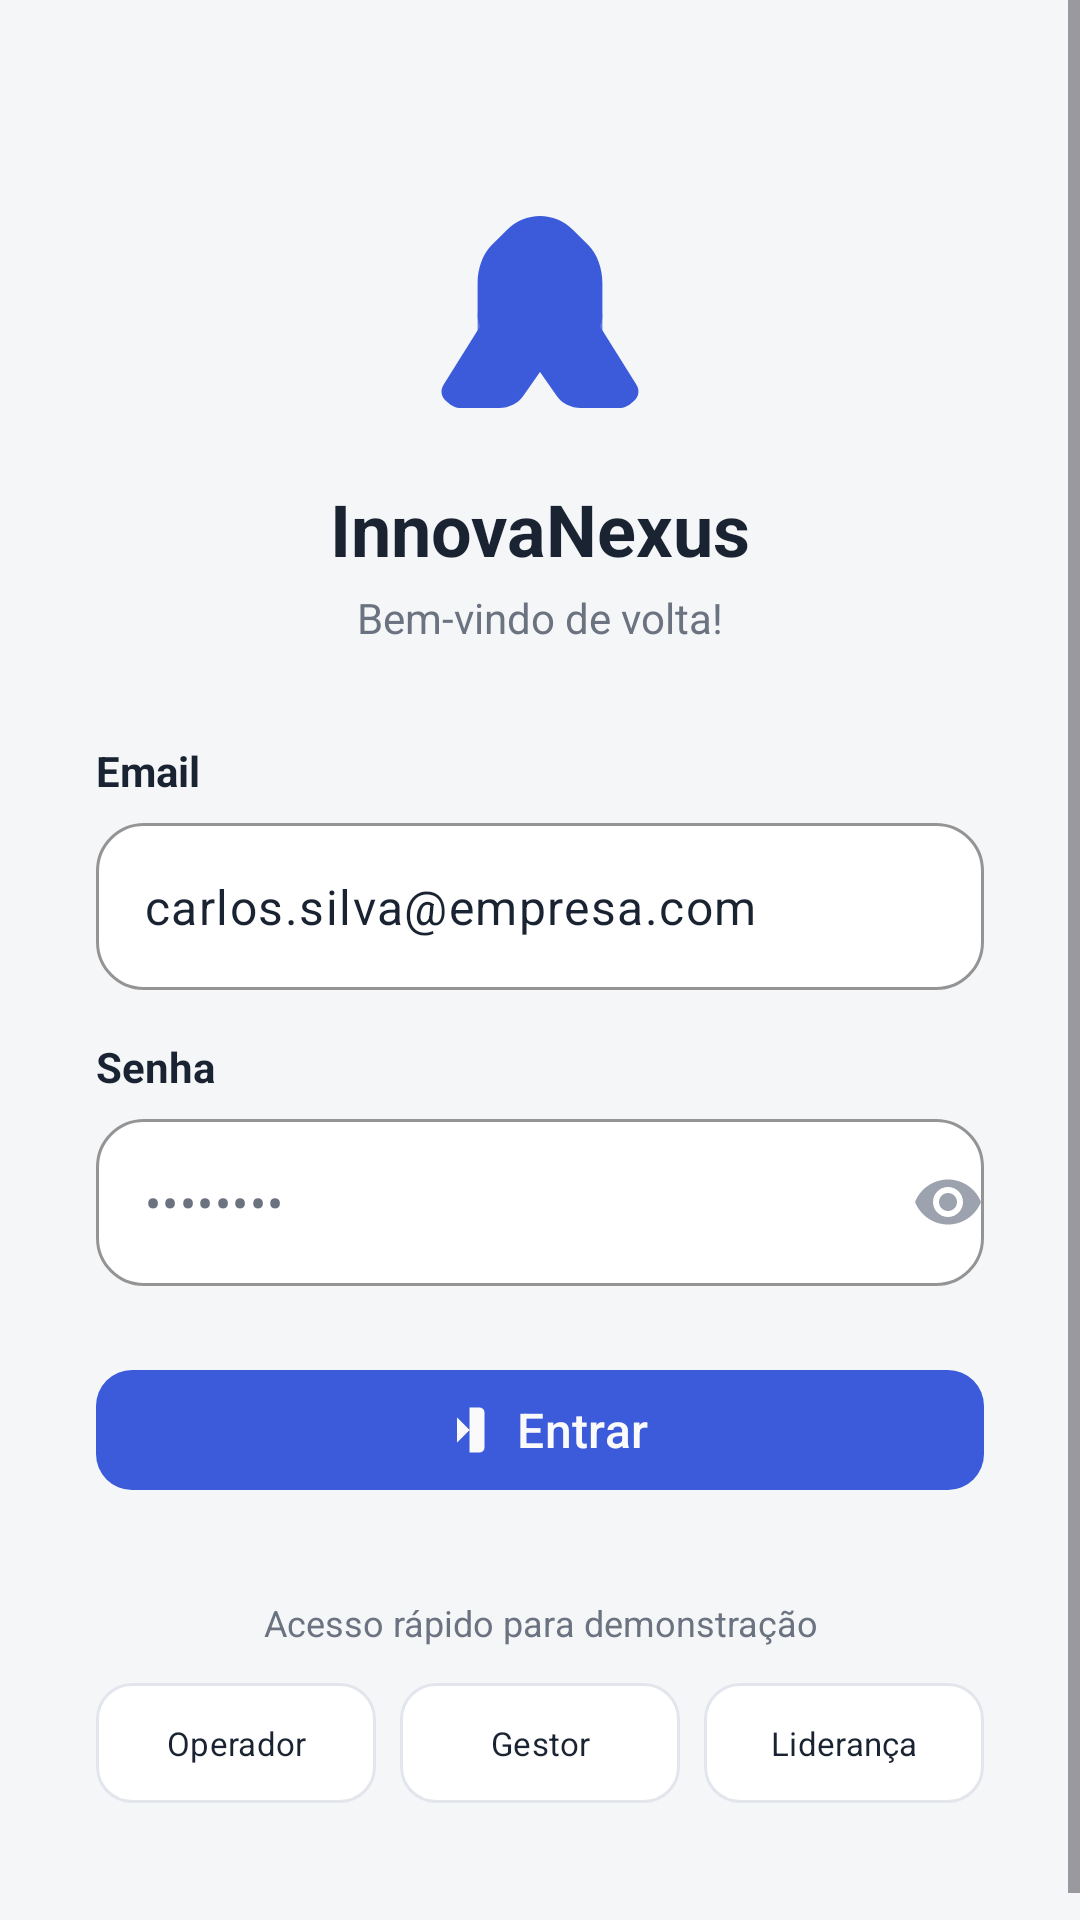

Android layout source for this screen:
<!-- AndroidManifest.xml: application theme Theme.InnovaNexus -->
<!-- res/layout/activity_login.xml -->
<?xml version="1.0" encoding="utf-8"?>
<ScrollView xmlns:android="http://schemas.android.com/apk/res/android"
    xmlns:app="http://schemas.android.com/apk/res-auto"
    android:layout_width="match_parent"
    android:layout_height="match_parent"
    android:background="@color/background"
    android:fillViewport="true">

    <LinearLayout
        android:layout_width="match_parent"
        android:layout_height="wrap_content"
        android:orientation="vertical">

        <LinearLayout
            android:layout_width="match_parent"
            android:layout_height="wrap_content"
            android:gravity="center_horizontal"
            android:orientation="vertical"
            android:paddingHorizontal="32dp"
            android:paddingTop="64dp"
            android:paddingBottom="32dp">

            <ImageView
                android:layout_width="80dp"
                android:layout_height="80dp"
                android:contentDescription="@string/app_name"
                android:src="@drawable/ic_eagle"
                app:tint="@color/primary" />

            <com.google.android.material.textview.MaterialTextView
                android:layout_width="wrap_content"
                android:layout_height="wrap_content"
                android:layout_marginTop="16dp"
                android:text="@string/app_name"
                android:textColor="@color/foreground"
                android:textSize="24sp"
                android:textStyle="bold" />

            <com.google.android.material.textview.MaterialTextView
                android:layout_width="wrap_content"
                android:layout_height="wrap_content"
                android:layout_marginTop="4dp"
                android:layout_marginBottom="32dp"
                android:text="@string/login_welcome"
                android:textColor="@color/muted_foreground"
                android:textSize="14sp" />

            <com.google.android.material.textview.MaterialTextView
                android:layout_width="match_parent"
                android:layout_height="wrap_content"
                android:layout_marginBottom="8dp"
                android:text="@string/email"
                android:textColor="@color/foreground"
                android:textSize="14sp"
                android:textStyle="bold" />

            <com.google.android.material.textfield.TextInputLayout
                style="@style/Widget.InnovaNexus.Input.Outlined"
                android:layout_width="match_parent"
                android:layout_height="wrap_content">

                <com.google.android.material.textfield.TextInputEditText
                    android:id="@+id/etEmail"
                    style="@style/Widget.InnovaNexus.Input.Outlined.EditText"
                    android:layout_width="match_parent"
                    android:layout_height="wrap_content"
                    android:hint="@string/email_hint"
                    android:importantForAutofill="yes"
                    android:inputType="textEmailAddress"
                    android:text="carlos.silva@empresa.com" />
            </com.google.android.material.textfield.TextInputLayout>

            <com.google.android.material.textview.MaterialTextView
                android:layout_width="match_parent"
                android:layout_height="wrap_content"
                android:layout_marginTop="16dp"
                android:layout_marginBottom="8dp"
                android:text="@string/password"
                android:textColor="@color/foreground"
                android:textSize="14sp"
                android:textStyle="bold" />

            <com.google.android.material.textfield.TextInputLayout
                android:id="@+id/tilPassword"
                style="@style/Widget.InnovaNexus.Input.Outlined.Password"
                android:layout_width="match_parent"
                android:layout_height="wrap_content">

                <com.google.android.material.textfield.TextInputEditText
                    android:id="@+id/etPassword"
                    style="@style/Widget.InnovaNexus.Input.Outlined.EditText.Password"
                    android:layout_width="match_parent"
                    android:layout_height="wrap_content"
                    android:hint="@string/password_hint"
                    android:importantForAutofill="yes"
                    android:inputType="textPassword" />
            </com.google.android.material.textfield.TextInputLayout>

            <com.google.android.material.button.MaterialButton
                android:id="@+id/btnLogin"
                style="@style/Widget.InnovaNexus.Button.Primary"
                android:layout_width="match_parent"
                android:layout_height="@dimen/input_height"
                android:layout_marginTop="24dp"
                android:text="@string/enter"
                app:icon="@drawable/ic_login"
                app:iconGravity="textStart"
                app:iconPadding="8dp" />

            <com.google.android.material.progressindicator.CircularProgressIndicator
                android:id="@+id/progressLogin"
                android:layout_width="wrap_content"
                android:layout_height="wrap_content"
                android:layout_gravity="center"
                android:layout_marginTop="16dp"
                android:indeterminate="true"
                android:visibility="gone"
                app:indicatorColor="@color/primary_foreground"
                app:trackColor="@color/white_20" />
        </LinearLayout>

        <LinearLayout
            android:layout_width="match_parent"
            android:layout_height="wrap_content"
            android:orientation="vertical"
            android:paddingHorizontal="32dp"
            android:paddingBottom="48dp">

            <com.google.android.material.textview.MaterialTextView
                android:layout_width="match_parent"
                android:layout_height="wrap_content"
                android:gravity="center"
                android:text="@string/demo_access"
                android:textColor="@color/muted_foreground"
                android:textSize="12sp" />

            <LinearLayout
                android:layout_width="match_parent"
                android:layout_height="wrap_content"
                android:layout_marginTop="12dp"
                android:orientation="horizontal">

                <com.google.android.material.button.MaterialButton
                    android:id="@+id/btnDemoOperator"
                    style="@style/Widget.InnovaNexus.Button.Demo"
                    android:layout_width="0dp"
                    android:layout_marginEnd="4dp"
                    android:layout_weight="1"
                    android:text="@string/role_operator" />

                <com.google.android.material.button.MaterialButton
                    android:id="@+id/btnDemoManager"
                    style="@style/Widget.InnovaNexus.Button.Demo"
                    android:layout_width="0dp"
                    android:layout_marginHorizontal="4dp"
                    android:layout_weight="1"
                    android:text="@string/role_manager" />

                <com.google.android.material.button.MaterialButton
                    android:id="@+id/btnDemoLeadership"
                    style="@style/Widget.InnovaNexus.Button.Demo"
                    android:layout_width="0dp"
                    android:layout_marginStart="4dp"
                    android:layout_weight="1"
                    android:text="@string/role_leadership" />
            </LinearLayout>
        </LinearLayout>
    </LinearLayout>
</ScrollView>
<!-- resources referenced by this layout -->
<resources>
  <color name="background">#F5F6F8</color>
  <color name="foreground">#1A2332</color>
  <color name="muted_foreground">#6B7280</color>
  <color name="primary">#3B5BDB</color>
  <color name="primary_foreground">#FAFAFA</color>
  <color name="white_20">#33FFFFFF</color>
  <dimen name="input_height">48dp</dimen>
  <!-- drawable ic_login (drawable) -->
  <?xml version="1.0" encoding="utf-8"?>
  <vector xmlns:android="http://schemas.android.com/apk/res/android"
      android:width="24dp"
      android:height="24dp"
      android:viewportWidth="24"
      android:viewportHeight="24">
      <path
          android:fillColor="@color/primary_foreground"
          android:pathData="M15,3h4a2,2 0,0 1,2 2v14a2,2 0,0 1,-2 2h-4M10,17l5,-5 -5,-5M15,12H3" />
  </vector>
  <string name="app_name">InnovaNexus</string>
  <string name="demo_access">Acesso rápido para demonstração</string>
  <string name="email">Email</string>
  <string name="email_hint">seu.email@empresa.com</string>
  <string name="enter">Entrar</string>
  <string name="login_welcome">Bem-vindo de volta!</string>
  <string name="password">Senha</string>
  <string name="password_hint">••••••••</string>
  <string name="role_leadership">Liderança</string>
  <string name="role_manager">Gestor</string>
  <string name="role_operator">Operador</string>
  <style name="Widget.InnovaNexus.Button.Primary" parent="Widget.Material3.Button">
          <item name="android:layout_height">@dimen/button_height</item>
          <item name="cornerRadius">@dimen/radius_md</item>
          <item name="android:textAllCaps">false</item>
          <item name="android:fontFamily">sans-serif-medium</item>
          <item name="android:textSize">16sp</item>
          <item name="iconSize">20dp</item>
          <item name="rippleColor">@color/primary_20</item>
      </style>
  <style name="Widget.InnovaNexus.Input.Outlined.EditText" parent="Widget.Material3.TextInputEditText.OutlinedBox">
          <item name="android:textColor">@color/foreground</item>
          <item name="android:textColorHint">@color/muted_foreground</item>
          <item name="android:textSize">16sp</item>
          <item name="android:gravity">center_vertical</item>
          <item name="android:minHeight">@dimen/input_height</item>
          <item name="android:paddingStart">16dp</item>
          <item name="android:paddingEnd">16dp</item>
          <item name="cursorColor">@color/primary</item>
      </style>
  <style name="Widget.InnovaNexus.Input.Outlined.EditText.Password" parent="Widget.InnovaNexus.Input.Outlined.EditText">
          <item name="android:paddingEnd">40dp</item>
      </style>
  <style name="Widget.InnovaNexus.Input.Outlined.Password" parent="Widget.InnovaNexus.Input.Outlined">
          <item name="endIconMode">password_toggle</item>
          <item name="endIconMinSize">@dimen/input_end_icon_size</item>
          <item name="endIconTint">@color/input_end_icon_soft</item>
          <item name="endIconScaleType">center</item>
          <item name="endIconContentDescription">@string/toggle_password_visibility</item>
      </style>
  <dimen name="radius_md">12dp</dimen>
  <color name="border">#E2E5EB</color>
  <color name="card">#FFFFFF</color>
  <color name="primary_10">#1A3B5BDB</color>
  <dimen name="button_height">48dp</dimen>
  <color name="primary_20">#333B5BDB</color>
  <dimen name="radius_lg">16dp</dimen>
  <dimen name="input_end_icon_size">22dp</dimen>
  <string name="toggle_password_visibility">Mostrar ou ocultar senha</string>
  <color name="secondary">#E8EBF2</color>
  <color name="secondary_foreground">#3D4F6F</color>
  <color name="destructive">#D6453A</color>
</resources>
